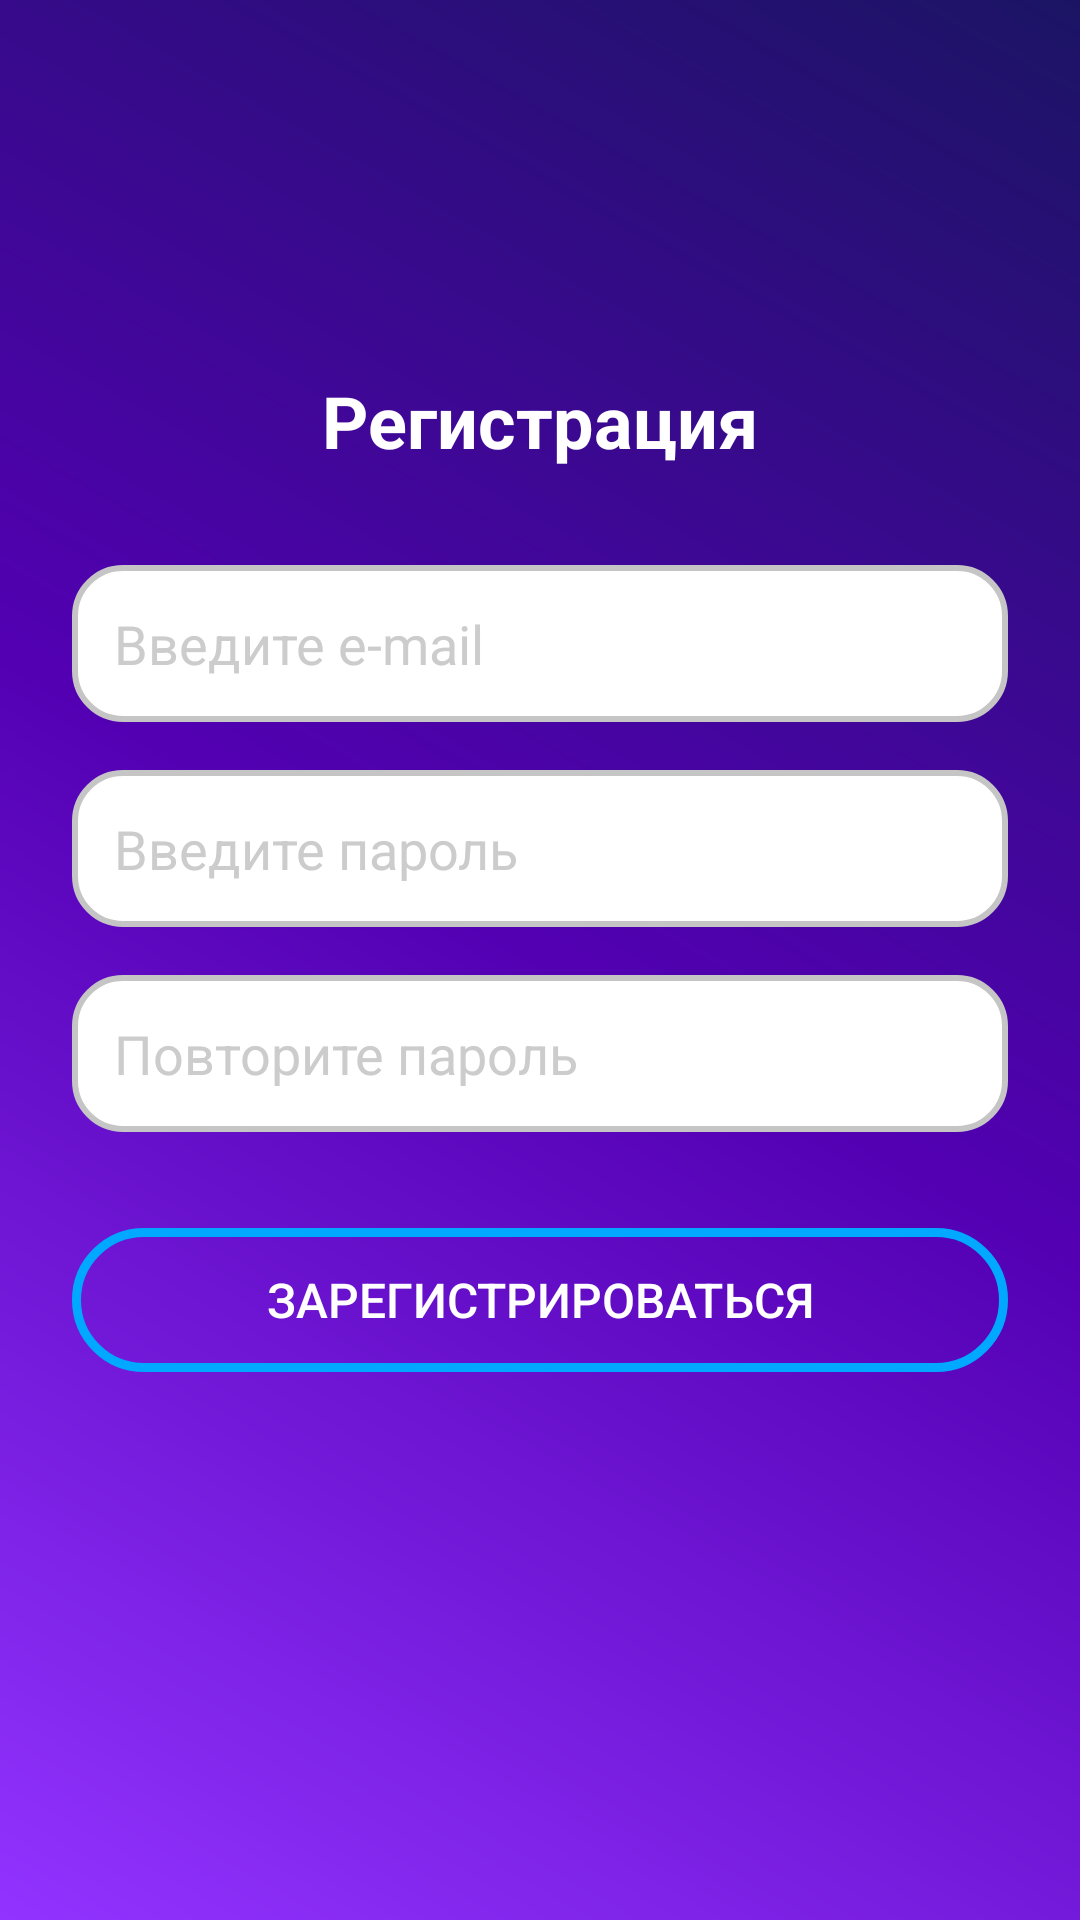

Here is an Android app screen rendered from its layout file. Give the layout XML and the strings, colors and styles it references.
<!-- AndroidManifest.xml: application theme Theme.AppCompat.Light.NoActionBar -->
<!-- res/layout/activity_register.xml -->
<?xml version="1.0" encoding="utf-8"?>
<androidx.constraintlayout.widget.ConstraintLayout xmlns:android="http://schemas.android.com/apk/res/android"
    xmlns:app="http://schemas.android.com/apk/res-auto"
    android:layout_width="match_parent"
    android:layout_height="match_parent"
    android:padding="24dp"
    android:background="@drawable/rt_gradient">

    <TextView
        android:id="@+id/registerTitle"
        android:layout_width="wrap_content"
        android:layout_height="wrap_content"
        android:text="Регистрация"
        android:textSize="24sp"
        android:textStyle="bold"
        android:textColor="@android:color/white"
        app:layout_constraintTop_toTopOf="parent"
        app:layout_constraintStart_toStartOf="parent"
        app:layout_constraintEnd_toEndOf="parent"
        android:layout_marginTop="100dp" />

    
    <EditText
        android:id="@+id/emailInput"
        android:layout_width="0dp"
        android:layout_height="wrap_content"
        android:hint="Введите e-mail"
        android:inputType="textEmailAddress"
        android:background="@drawable/rounded_edit_text"
        android:padding="14dp"
        android:textColor="#000000"
        android:textColorHint="#cccccc"
        app:layout_constraintTop_toBottomOf="@id/registerTitle"
        app:layout_constraintStart_toStartOf="parent"
        app:layout_constraintEnd_toEndOf="parent"
        android:layout_marginTop="32dp" />

    
    <EditText
        android:id="@+id/passwordInput"
        android:layout_width="0dp"
        android:layout_height="wrap_content"
        android:hint="Введите пароль"
        android:inputType="textPassword"
        android:background="@drawable/rounded_edit_text"
        android:padding="14dp"
        android:textColor="#000000"
        android:textColorHint="#cccccc"
        app:layout_constraintTop_toBottomOf="@id/emailInput"
        app:layout_constraintStart_toStartOf="parent"
        app:layout_constraintEnd_toEndOf="parent"
        android:layout_marginTop="16dp" />

    
    <EditText
        android:id="@+id/confirmPasswordInput"
        android:layout_width="0dp"
        android:layout_height="wrap_content"
        android:hint="Повторите пароль"
        android:inputType="textPassword"
        android:background="@drawable/rounded_edit_text"
        android:padding="14dp"
        android:textColor="#000000"
        android:textColorHint="#cccccc"
        app:layout_constraintTop_toBottomOf="@id/passwordInput"
        app:layout_constraintStart_toStartOf="parent"
        app:layout_constraintEnd_toEndOf="parent"
        android:layout_marginTop="16dp" />

    
    <Button
        android:id="@+id/registerButton"
        android:layout_width="0dp"
        android:layout_height="wrap_content"
        android:text="Зарегистрироваться"
        android:layout_marginTop="32dp"
        android:background="@drawable/outlined_button"
        android:textColor="@android:color/white"
        android:textSize="16sp"
        app:layout_constraintTop_toBottomOf="@id/confirmPasswordInput"
        app:layout_constraintStart_toStartOf="parent"
        app:layout_constraintEnd_toEndOf="parent" />

</androidx.constraintlayout.widget.ConstraintLayout>
<!-- resources referenced by this layout -->
<resources>
  <!-- drawable outlined_button (drawable) -->
  <shape xmlns:android="http://schemas.android.com/apk/res/android"
      android:shape="rectangle">
  
      
      <solid android:color="@android:color/transparent" />
  
      
      <stroke
          android:width="3dp"
          android:color="#00A8FF" />
  
      
      <corners android:radius="30dp" />
  </shape>
  <!-- drawable rounded_edit_text (drawable) -->
  <?xml version="1.0" encoding="utf-8"?>
  <shape xmlns:android="http://schemas.android.com/apk/res/android">
  
      <gradient
          android:startColor="#F1F1F1"
          android:endColor="#E0E0E0"
          android:angle="270" />
  
      
      <corners android:radius="16dp"/> 
  
      
      <stroke android:color="#C5C5C5" android:width="2dp" /> 
  
      
      <solid android:color="#FFFFFF"/> 
  </shape>
  <!-- drawable rt_gradient (drawable) -->
  <?xml version="1.0" encoding="utf-8"?>
  <shape xmlns:android="http://schemas.android.com/apk/res/android"
      android:shape="rectangle">
      <gradient
          android:startColor="#9233ff"
          android:centerColor="#5300b3"
          android:endColor="#1B1464"
          android:angle="45" />
  </shape>
</resources>
